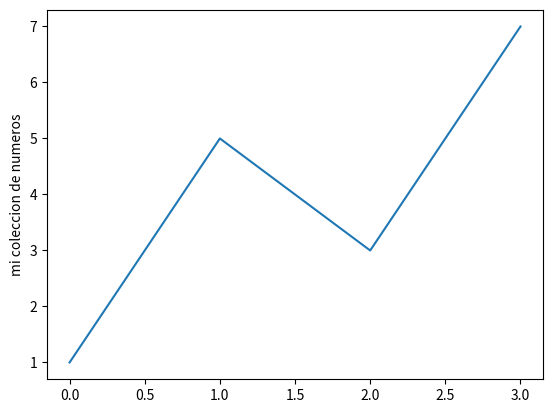

Write the Python code that produced this figure.
import matplotlib.pyplot as dibujar
dibujar.plot([1,5,3,7])
dibujar.ylabel("mi coleccion de numeros")
dibujar.show()
